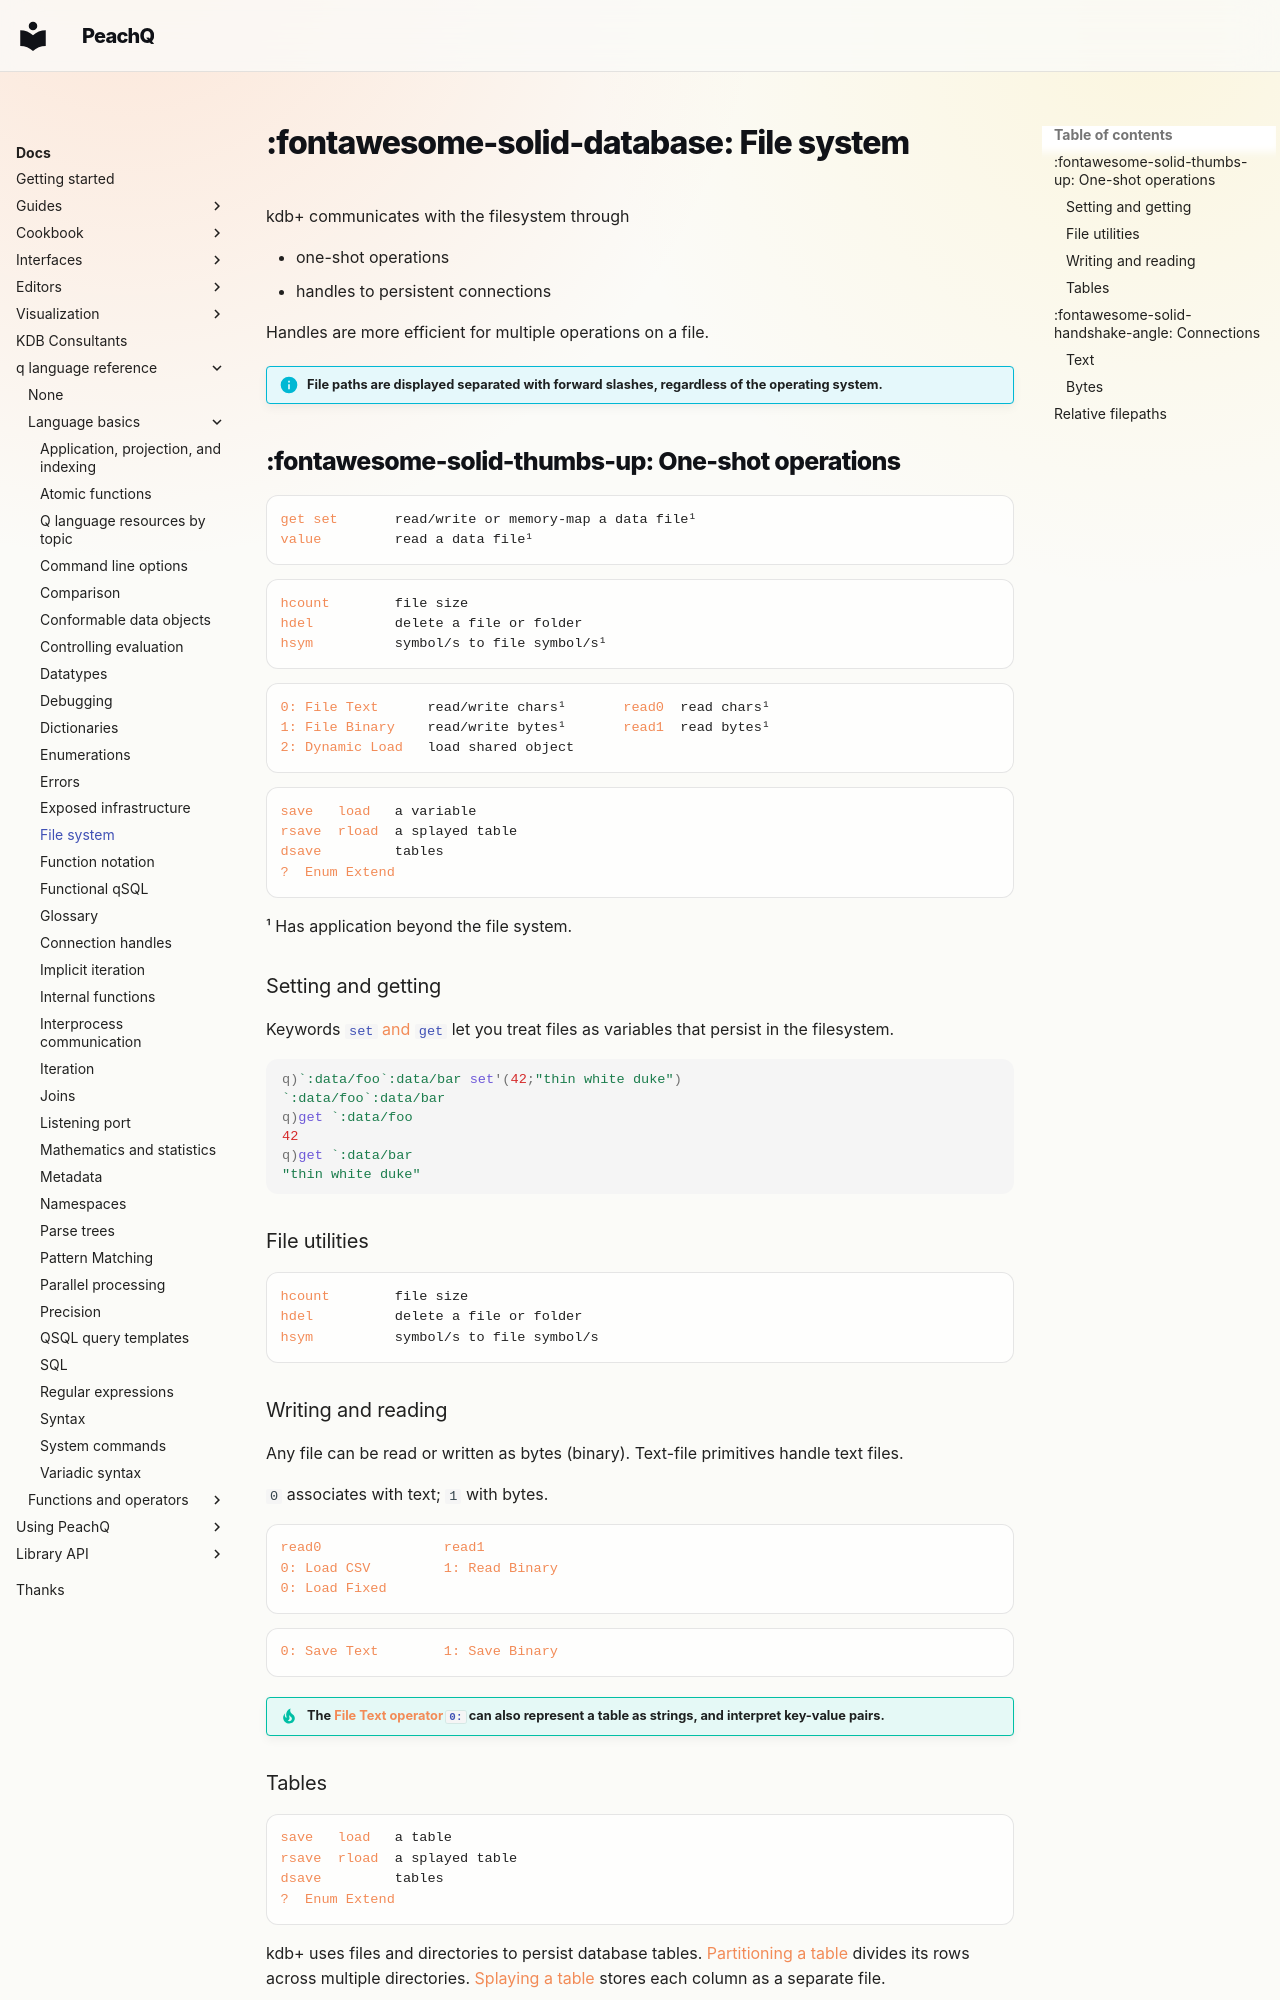

repository: peachq-org/peachq-website · page: docs/basics/files/index.html · generator: mkdocs

---
title: File system | Basics | kdb+ and q documentation
description: Operators and keywords for using the file system
keywords: file, kdb+, q
---
# :fontawesome-solid-database: File system


kdb+ communicates with the filesystem through

-   one-shot operations
-   handles to persistent connections

Handles are more efficient for multiple operations on a file.

!!! info "File paths are displayed separated with forward slashes, regardless of the operating system."


## :fontawesome-solid-thumbs-up: One-shot operations

<div markdown="1" class="typewriter">
[get set](../ref/get.md)       read/write or memory-map a data file¹
[value](../ref/value.md)         read a data file¹

[hcount](../ref/hcount.md)        file size
[hdel](../ref/hdel.md)          delete a file or folder
[hsym](../ref/hsym.md)          symbol/s to file symbol/s¹

[0: File Text](../ref/file-text.md)      read/write chars¹       [read0](../ref/read0.md)  read chars¹
[1: File Binary](../ref/file-binary.md)    read/write bytes¹       [read1](../ref/read1.md)  read bytes¹
[2: Dynamic Load](../ref/dynamic-load.md)   load shared object

[save](../ref/save.md#save)   [load](../ref/load.md)   a variable
[rsave](../ref/save.md#rsave)  [rload](../ref/load.md#rload)  a splayed table
[dsave](../ref/dsave.md)         tables
[?  Enum Extend](../ref/enum-extend.md#filepath)
</div>

¹ Has application beyond the file system.


### Setting and getting

Keywords [`set` and `get`](../ref/get.md) let you treat files as variables that persist in the filesystem.

```q
q)`:data/foo`:data/bar set'(42;"thin white duke")
`:data/foo`:data/bar
q)get `:data/foo
42
q)get `:data/bar
"thin white duke"
```


### File utilities

<div markdown="1" class="typewriter">
[hcount](../ref/hcount.md)        file size
[hdel](../ref/hdel.md)          delete a file or folder
[hsym](../ref/hsym.md)          symbol/s to file symbol/s
</div>


### Writing and reading

Any file can be read or written as bytes (binary).
Text-file primitives handle text files.

`0` associates with text; `1` with bytes.

<div markdown="1" class="typewriter">
[read0](../ref/read0.md)               [read1](../ref/read1.md)
[0: Load CSV](../ref/file-text.md#load-csv)         [1: Read Binary](../ref/file-binary.md#read-binary)
[0: Load Fixed](../ref/file-text.md#load-fixed)

[0: Save Text](../ref/file-text.md#save-text)        [1: Save Binary](../ref/file-binary.md#save-binary)
</div>

!!! tip "The [File Text operator `0:`](../ref/file-text.md) can also represent a table as strings, and interpret key-value pairs."
